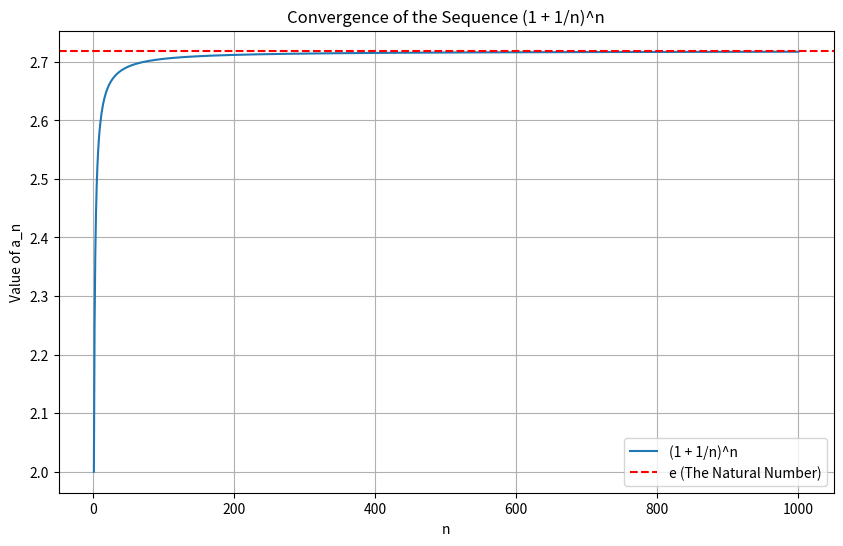

The script that saved this image:
import numpy as np
import matplotlib.pyplot as plt

%matplotlib inline

# Exercise: Calculate and observe the trend of the sequence a_n = (1 + 1/n)^n

# 1. Create a NumPy array for n, letting it grow from 1 to a large value, e.g., 1000.
# Hint: You can use np.arange(start, stop) to generate a sequence of integers.
n_values = np.arange(1, 1001)

# 2. Calculate the terms of the sequence a_n based on the formula.
# Hint: The power of NumPy is that it can perform math operations on the entire array at once (this is called "vectorization").
an_values = (1 + 1/n_values)**n_values

# 3. Print the last 5 values of the sequence to see if they are getting closer to e (approx. 2.718).
# Hint: Python lists and NumPy arrays support "slicing." `[-5:]` gets all elements from the 5th-to-last to the end.
print("The last 5 values of the sequence are:")
print(an_values[-5:])
print("\nFor comparison, the value of e is:", np.e)

# 4. (Optional) Plot a graph to visualize the convergence more intuitively.
plt.figure(figsize=(10, 6))
plt.plot(n_values, an_values, label='(1 + 1/n)^n')
# Use axhline (axis horizontal line) to draw a horizontal reference line at e.
plt.axhline(y=np.e, color='r', linestyle='--', label='e (The Natural Number)')
plt.title("Convergence of the Sequence (1 + 1/n)^n")
plt.xlabel("n")
plt.ylabel("Value of a_n")
plt.legend()
plt.grid(True)
plt.show()

# Exercise: Observe the change in f(x) = sin(x)/x as x approaches 0

# 1. Generate a sequence of x-values that get progressively closer to 0 from the positive side.
# Hint: np.array([...]) can create an array. 1e-3 is scientific notation for 0.001.
x_values = np.array([1, 0.1, 0.01, 1e-3, 1e-4, 1e-5, 1e-6])

# 2. Calculate the corresponding values of f(x) = sin(x)/x.
# Hint: np.sin() can operate directly on the entire array.
y_values = np.sin(x_values) / x_values

# 3. Use zip and a for loop to elegantly print the corresponding x and y values.
# Hint: f-strings (f"...") are a modern and powerful way to format strings.
#       {x:<10} formats the value of x to be left-aligned within a 10-character width for easy viewing.
print("Value of sin(x)/x as x approaches 0:")
for x, y in zip(x_values, y_values):
    print(f"x = {x:<10}, f(x) = {y}")

# 1. Define the function
# This is a Python function representing f(x) = x^2.
# It takes an input x and returns its square.
def f(x):
    return x**2

# 2. Exercise: Complete this function to calculate the secant slope
def secant_slope(func, x1, x2):
    """
    Calculates the slope of the secant line connecting two points on a generic function, func.
    Args:
    - func: A Python function, like the 'f' we defined above.
    - x1, x2: The x-coordinates of the two points.
    Returns:
    - The slope of the secant line.
    """
    # Hint: The definition of slope is (y2 - y1) / (x2 - x1).
    # The value of y1 can be obtained by calling func(x1).
    # The value of y2 can be obtained by calling func(x2).
    y1 = func(x1)
    y2 = func(x2)
    slope = (y2 - y1) / (x2 - x1)
    return slope

# 3. Observe the approximation process
# We fix point P at (1, f(1)) and let point Q (x_q, f(x_q)) get closer and closer to P.
p_x = 1
# Create a list of x_q values that get progressively closer to p_x
x_q_values = [2, 1.5, 1.1, 1.01, 1.001, 1.0001]

print(f"Observing the approximation of the tangent slope for f(x)=x^2 at x={p_x}:")
for x_q in x_q_values:
    # Use the function we just completed to calculate the slope
    slope = secant_slope(f, p_x, x_q)
    print(f"When Q's x-coordinate is {x_q:<8}, the secant slope is: {slope:.4f}")

print("\nTheoretically, the derivative (tangent slope) of f(x)=x^2 at x=1 is 2. Our calculation is approaching it!")

# Define your general approximation function here and use it to re-analyze f(x)=x^2 at x=1


# Write your milestone code here

# 1. Define a new function g(x) = x^3

# 2. Define the fixed point and the list of approaching points

# 3. Use a for loop and your secant_slope function to calculate and print the results


# Write your challenger task code here
